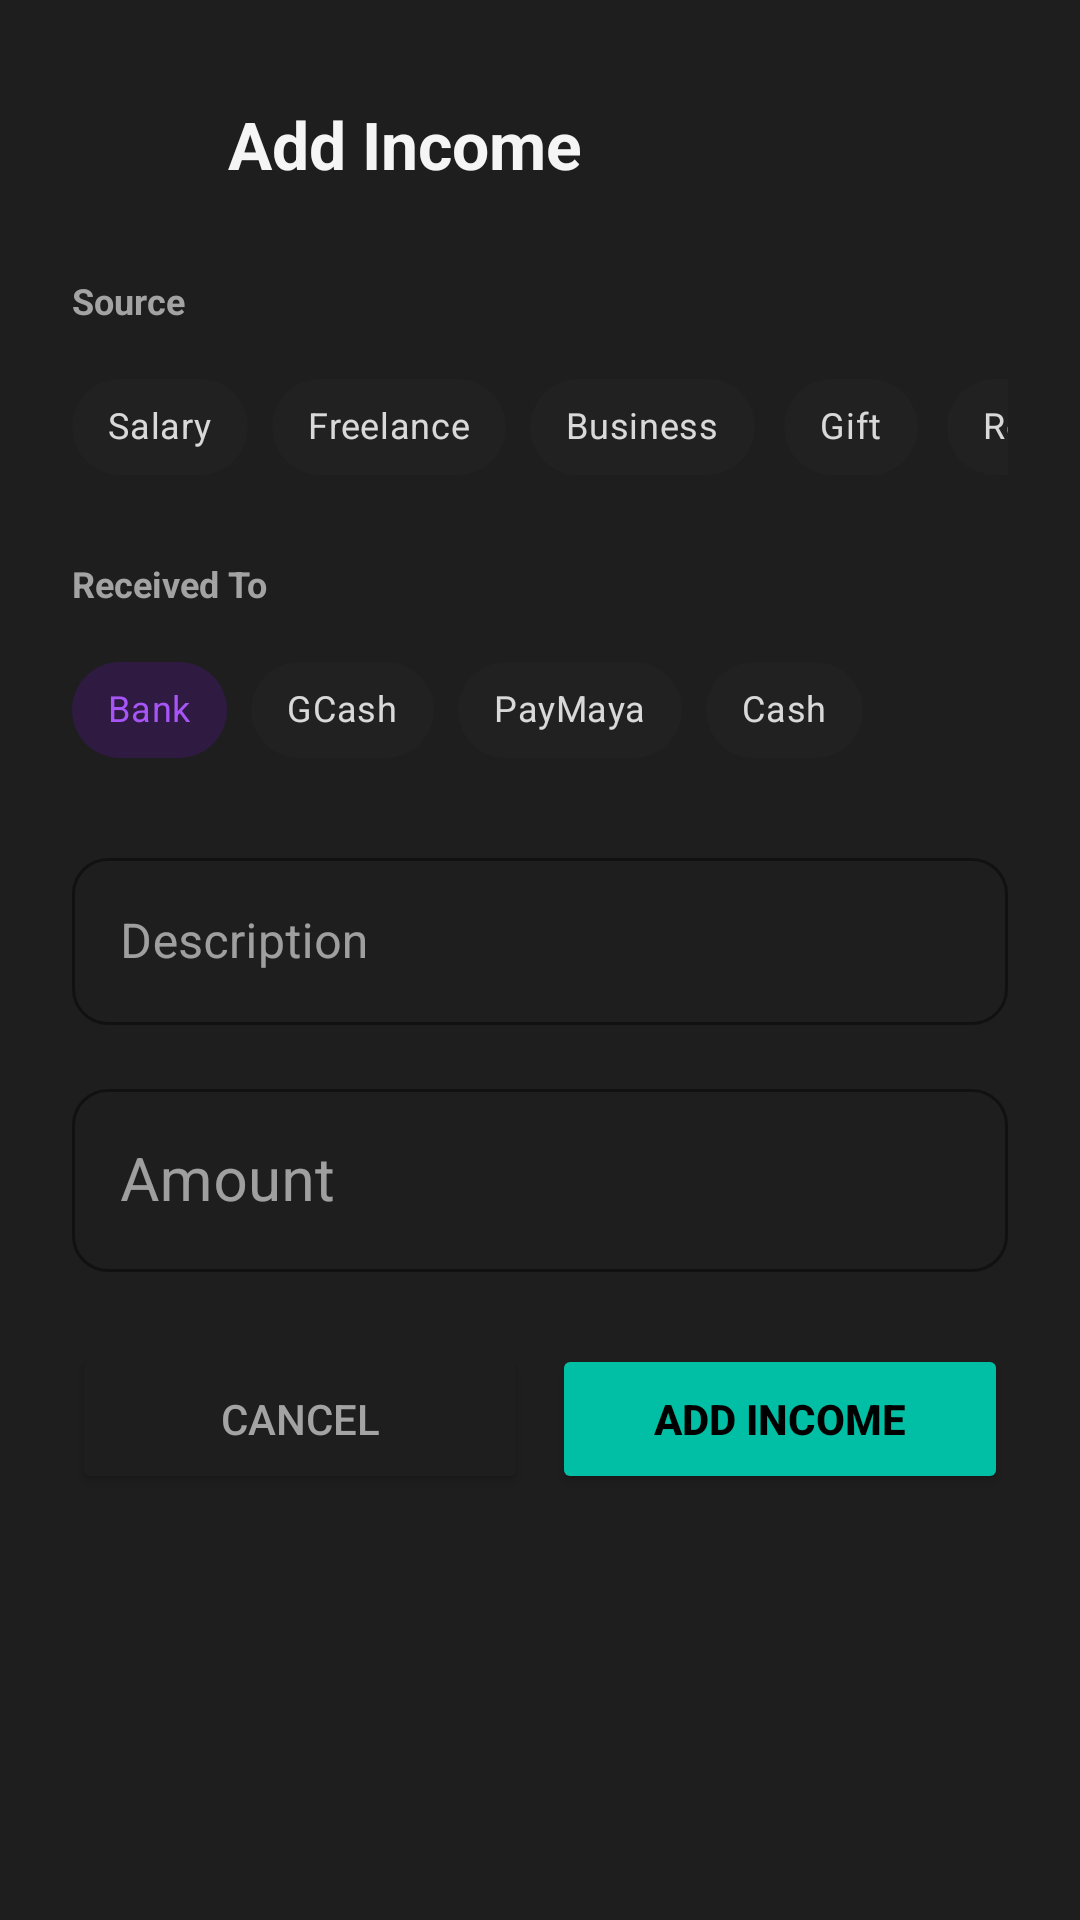

Write the Android layout XML for this screen, with the resource values it uses.
<!-- AndroidManifest.xml: application theme Theme.Usmentz -->
<!-- res/layout/dialog_add_funds_only.xml -->
<?xml version="1.0" encoding="utf-8"?>
<LinearLayout xmlns:android="http://schemas.android.com/apk/res/android"
    xmlns:app="http://schemas.android.com/apk/res-auto"
    android:layout_width="match_parent"
    android:layout_height="wrap_content"
    android:orientation="vertical"
    android:background="@color/black_elevated"
    android:paddingStart="24dp"
    android:paddingEnd="24dp"
    android:paddingTop="28dp"
    android:paddingBottom="24dp">

    
    <LinearLayout
        android:layout_width="match_parent"
        android:layout_height="wrap_content"
        android:orientation="horizontal"
        android:gravity="center_vertical"
        android:layout_marginBottom="24dp">

        <View
            android:layout_width="40dp"
            android:layout_height="40dp"
            android:background="@drawable/bg_circle_green_light"/>

        <TextView
            android:layout_width="wrap_content"
            android:layout_height="wrap_content"
            android:text="Add Income"
            android:textColor="@color/text_primary"
            android:textSize="22sp"
            android:textStyle="bold"
            android:layout_marginStart="12dp"/>

    </LinearLayout>

    
    <TextView
        android:layout_width="wrap_content"
        android:layout_height="wrap_content"
        android:text="Source"
        android:textColor="@color/text_secondary"
        android:textSize="12sp"
        android:textStyle="bold"
        android:layout_marginBottom="10dp"/>

    <HorizontalScrollView
        android:layout_width="match_parent"
        android:layout_height="wrap_content"
        android:scrollbars="none"
        android:layout_marginBottom="20dp">

        <com.google.android.material.chip.ChipGroup
            android:id="@+id/chipGroupSource"
            android:layout_width="wrap_content"
            android:layout_height="wrap_content"
            app:singleSelection="true"
            app:singleLine="true">

            <com.google.android.material.chip.Chip
                android:id="@+id/chipSalary"
                android:layout_width="wrap_content"
                android:layout_height="wrap_content"
                android:text="Salary"
                android:textSize="12sp"
                style="@style/Widget.MaterialComponents.Chip.Choice"/>

            <com.google.android.material.chip.Chip
                android:id="@+id/chipFreelance"
                android:layout_width="wrap_content"
                android:layout_height="wrap_content"
                android:text="Freelance"
                android:textSize="12sp"
                style="@style/Widget.MaterialComponents.Chip.Choice"/>

            <com.google.android.material.chip.Chip
                android:id="@+id/chipBusiness"
                android:layout_width="wrap_content"
                android:layout_height="wrap_content"
                android:text="Business"
                android:textSize="12sp"
                style="@style/Widget.MaterialComponents.Chip.Choice"/>

            <com.google.android.material.chip.Chip
                android:id="@+id/chipGift"
                android:layout_width="wrap_content"
                android:layout_height="wrap_content"
                android:text="Gift"
                android:textSize="12sp"
                style="@style/Widget.MaterialComponents.Chip.Choice"/>

            <com.google.android.material.chip.Chip
                android:id="@+id/chipRefund"
                android:layout_width="wrap_content"
                android:layout_height="wrap_content"
                android:text="Refund"
                android:textSize="12sp"
                style="@style/Widget.MaterialComponents.Chip.Choice"/>

            <com.google.android.material.chip.Chip
                android:id="@+id/chipOther"
                android:layout_width="wrap_content"
                android:layout_height="wrap_content"
                android:text="Other"
                android:textSize="12sp"
                android:checked="true"
                style="@style/Widget.MaterialComponents.Chip.Choice"/>

        </com.google.android.material.chip.ChipGroup>

    </HorizontalScrollView>

    
    <TextView
        android:layout_width="wrap_content"
        android:layout_height="wrap_content"
        android:text="Received To"
        android:textColor="@color/text_secondary"
        android:textSize="12sp"
        android:textStyle="bold"
        android:layout_marginBottom="10dp"/>

    <com.google.android.material.chip.ChipGroup
        android:id="@+id/chipGroupAccount"
        android:layout_width="match_parent"
        android:layout_height="wrap_content"
        app:singleSelection="true"
        app:selectionRequired="true"
        android:layout_marginBottom="20dp">

        <com.google.android.material.chip.Chip
            android:id="@+id/chipBank"
            android:layout_width="wrap_content"
            android:layout_height="wrap_content"
            android:text="Bank"
            android:textSize="12sp"
            android:checked="true"
            style="@style/Widget.MaterialComponents.Chip.Choice"/>

        <com.google.android.material.chip.Chip
            android:id="@+id/chipGCashAccount"
            android:layout_width="wrap_content"
            android:layout_height="wrap_content"
            android:text="GCash"
            android:textSize="12sp"
            style="@style/Widget.MaterialComponents.Chip.Choice"/>

        <com.google.android.material.chip.Chip
            android:id="@+id/chipPayMayaAccount"
            android:layout_width="wrap_content"
            android:layout_height="wrap_content"
            android:text="PayMaya"
            android:textSize="12sp"
            style="@style/Widget.MaterialComponents.Chip.Choice"/>

        <com.google.android.material.chip.Chip
            android:id="@+id/chipCashAccount"
            android:layout_width="wrap_content"
            android:layout_height="wrap_content"
            android:text="Cash"
            android:textSize="12sp"
            style="@style/Widget.MaterialComponents.Chip.Choice"/>

    </com.google.android.material.chip.ChipGroup>

    
    <com.google.android.material.textfield.TextInputLayout
        android:layout_width="match_parent"
        android:layout_height="wrap_content"
        android:hint="Description"
        app:hintTextColor="@color/text_hint"
        app:boxStrokeColor="#9B5CFF"
        app:boxStrokeWidth="1dp"
        app:boxCornerRadiusTopStart="12dp"
        app:boxCornerRadiusTopEnd="12dp"
        app:boxCornerRadiusBottomStart="12dp"
        app:boxCornerRadiusBottomEnd="12dp"
        style="@style/Widget.MaterialComponents.TextInputLayout.OutlinedBox"
        android:layout_marginBottom="16dp">

        <com.google.android.material.textfield.TextInputEditText
            android:id="@+id/etDescription"
            android:layout_width="match_parent"
            android:layout_height="wrap_content"
            android:textColor="@color/text_primary"
            android:textSize="16sp"
            android:inputType="textCapSentences"
            android:singleLine="true"/>

    </com.google.android.material.textfield.TextInputLayout>

    
    <com.google.android.material.textfield.TextInputLayout
        android:layout_width="match_parent"
        android:layout_height="wrap_content"
        android:hint="Amount"
        app:prefixText="₱"
        app:prefixTextColor="@color/text_primary"
        app:hintTextColor="@color/text_hint"
        app:boxStrokeColor="#9B5CFF"
        app:boxStrokeWidth="1dp"
        app:boxCornerRadiusTopStart="12dp"
        app:boxCornerRadiusTopEnd="12dp"
        app:boxCornerRadiusBottomStart="12dp"
        app:boxCornerRadiusBottomEnd="12dp"
        style="@style/Widget.MaterialComponents.TextInputLayout.OutlinedBox"
        android:layout_marginBottom="24dp">

        <com.google.android.material.textfield.TextInputEditText
            android:id="@+id/etAmount"
            android:layout_width="match_parent"
            android:layout_height="wrap_content"
            android:textColor="@color/text_primary"
            android:textSize="20sp"
            android:inputType="numberDecimal"
            android:singleLine="true"/>

    </com.google.android.material.textfield.TextInputLayout>

    
    <LinearLayout
        android:layout_width="match_parent"
        android:layout_height="wrap_content"
        android:orientation="horizontal">

        <Button
            android:id="@+id/btnCancel"
            android:layout_width="0dp"
            android:layout_height="50dp"
            android:layout_weight="1"
            android:text="Cancel"
            android:textColor="@color/text_secondary"
            android:textSize="14sp"
            android:backgroundTint="@color/black_elevated"
            android:layout_marginEnd="8dp"
            app:cornerRadius="12dp"/>

        <Button
            android:id="@+id/btnSave"
            android:layout_width="0dp"
            android:layout_height="50dp"
            android:layout_weight="1"
            android:text="Add Income"
            android:textColor="@color/black_pure"
            android:textSize="14sp"
            android:textStyle="bold"
            android:backgroundTint="@color/teal_accent"
            app:cornerRadius="12dp"/>

    </LinearLayout>

</LinearLayout>
<!-- resources referenced by this layout -->
<resources>
  <color name="black_elevated">#1E1E1E</color>
  <color name="black_pure">#000000</color>
  <color name="teal_accent">#00BFA5</color>
  <color name="text_hint">#737373</color>
  <color name="text_primary">#F5F5F5</color>
  <color name="text_secondary">#A3A3A3</color>
  <style name="Theme.Usmentz" parent="Theme.MaterialComponents.NoActionBar">
          
          <item name="colorPrimary">@color/purple_primary</item>
          <item name="colorPrimaryVariant">@color/purple_secondary</item>
          <item name="colorOnPrimary">@color/black_pure</item>
  
          
          <item name="colorSecondary">@color/teal_accent</item>
          <item name="colorSecondaryVariant">@color/teal_dim</item>
          <item name="colorOnSecondary">@color/black_pure</item>
  
          
          <item name="android:colorBackground">@color/black_pure</item>
          <item name="colorSurface">@color/black_surface</item>
          <item name="colorOnSurface">@color/text_primary</item>
          <item name="colorSurfaceVariant">@color/black_elevated</item>
          <item name="colorOnSurfaceVariant">@color/text_secondary</item>
  
          
          <item name="colorError">@color/accent_red</item>
          <item name="colorOnError">@color/white_pure</item>
  
          
          <item name="android:statusBarColor">@color/black_pure</item>
          <item name="android:navigationBarColor">@color/black_pure</item>
          <item name="android:windowLightStatusBar">false</item>
  
          
          <item name="android:textColorPrimary">@color/text_primary</item>
          <item name="android:textColorSecondary">@color/text_secondary</item>
          <item name="android:textColorHint">@color/text_hint</item>
          
  
          
          <item name="android:windowAnimationStyle">@style/WindowAnimationTransition</item>
          <item name="android:windowContentTransitions">true</item>
  
          
          <item name="shapeAppearanceSmallComponent">@style/ShapeAppearance.Usmentz.Small</item>
          <item name="shapeAppearanceMediumComponent">@style/ShapeAppearance.Usmentz.Medium</item>
          <item name="shapeAppearanceLargeComponent">@style/ShapeAppearance.Usmentz.Large</item>
      </style>
  <color name="purple_primary">#A855F7</color>
  <color name="purple_secondary">#7C3AED</color>
  <color name="teal_dim">#004D40</color>
  <color name="black_surface">#0A0A0A</color>
  <color name="accent_red">#FF5252</color>
  <color name="white_pure">#FFFFFF</color>
  <style name="WindowAnimationTransition">
          <item name="android:activityOpenEnterAnimation">@anim/ios_push_enter</item>
          <item name="android:activityOpenExitAnimation">@anim/ios_push_exit</item>
          <item name="android:activityCloseEnterAnimation">@anim/ios_pop_enter</item>
          <item name="android:activityCloseExitAnimation">@anim/ios_pop_exit</item>
      </style>
  <style name="ShapeAppearance.Usmentz.Small" parent="ShapeAppearance.Material3.SmallComponent">
          <item name="cornerFamily">rounded</item>
          <item name="cornerSize">16dp</item>
      </style>
  <style name="ShapeAppearance.Usmentz.Medium" parent="ShapeAppearance.Material3.MediumComponent">
          <item name="cornerFamily">rounded</item>
          <item name="cornerSize">24dp</item>
      </style>
  <style name="ShapeAppearance.Usmentz.Large" parent="ShapeAppearance.Material3.LargeComponent">
          <item name="cornerFamily">rounded</item>
          <item name="cornerSize">32dp</item>
      </style>
</resources>
